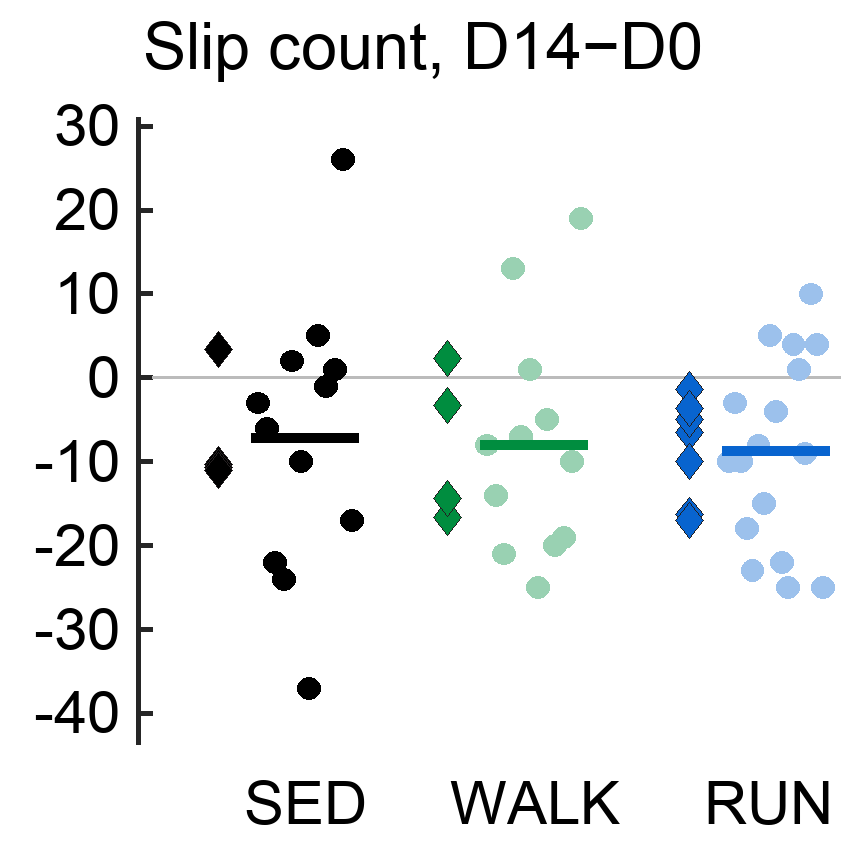

Values plotted in this chart, from the file beside it:
mouseID, cohort, cageID, group, day, nRuns, trialNumbers, sourceFiles, combinedTraversalSeconds, combinedSlips, slipsPerTraversalMinute, combinedStops, stopsPerTraversalMinute, combinedSlipMagnitude, D14Count, D0Count, count
TMCS2_S13, TMCS2, C08, sedentary, D14, 3, 1;2;3, TMCS2_S13_T1_C08_BB_D14_20251105_THT_TRI…, 12.61, 9.0, 42.84, 2.0, 9.519, 2589, 9.0, 12.0, -3.0
TMCS2_S14, TMCS2, C08, sedentary, D14, 3, 1;2;3, TMCS2_S14_T2_C08_BB_D14_20251105_THT_TRI…, 18.07, 15.0, 49.81, 1.0, 3.321, 525.7, 15.0, 21.0, -6.0
TMCS2_S15, TMCS2, C08, sedentary, D14, 3, 1;2;3, TMCS2_S15_T3_C08_BB_D14_20251105_THT_TRI…, 13.31, 10.0, 45.07, 2.0, 9.014, 198.8, 10.0, 32.0, -22.0
TMCS2_S28, TMCS2, C10, sedentary, D14, 3, 1;2;3, TMCS2_S28_T1_C10_BB_D14_20251105_THT_TRI…, 21.19, 22.0, 62.28, 9.0, 25.48, 1230, 22.0, 46.0, -24.0
TMCS2_S29, TMCS2, C10, sedentary, D14, 3, 2;3;4, TMCS2_S29_T2_C10_BB_D14_20251105_THT_TRI…, 22.49, 17.0, 45.36, 11.0, 29.35, 4905, 17.0, 15.0, 2.0
TMCS2_S30, TMCS2, C10, sedentary, D14, 3, 1;2;3, TMCS2_S30_T3_C10_BB_D14_20251105_THT_TRI…, 11.66, 4.0, 20.58, 1.0, 5.145, 520.9, 4.0, 14.0, -10.0
TMCS3_S07, TMCS3, C03, sedentary, D14, 3, 1;2;3, TMCS3_S07_T1_C03_BB_D14_20260305_THT_TRI…, 20.74, 18.0, 52.08, 7.0, 20.25, 1703, 18.0, 55.0, -37.0
TMCS3_S08, TMCS3, C03, sedentary, D14, 3, 1;2;3, TMCS3_S08_T2_C03_BB_D14_20260305_THT_TRI…, 18.4, 22.0, 71.74, 8.0, 26.09, 2996, 22.0, 17.0, 5.0
TMCS3_S09, TMCS3, C03, sedentary, D14, 3, 1;2;3, TMCS3_S09_T3_C03_BB_D14_20260305_THT_TRI…, 16.97, 15.0, 53.04, 0.0, 0.0, 436.4, 15.0, 16.0, -1.0
TMCS3_S13, TMCS3, C05, sedentary, D14, 3, 1;2;4, TMCS3_S13_T1_C05_BB_D14_20260305_THT_TRI…, 30.02, 36.0, 71.94, 12.0, 23.98, 2483, 36.0, 35.0, 1.0
TMCS3_S14, TMCS3, C05, sedentary, D14, 3, 1;2;3, TMCS3_S14_T2_C05_BB_D14_20260305_THT_TRI…, 25.17, 41.0, 97.74, 19.0, 45.29, 2574, 41.0, 15.0, 26.0
TMCS3_S15, TMCS3, C05, sedentary, D14, 3, 1;2;3, TMCS3_S15_T3_C05_BB_D14_20260305_THT_TRI…, 17.01, 13.0, 45.87, 3.0, 10.58, 1392, 13.0, 30.0, -17.0
TMCS2_S07, TMCS2, C03, walk, D14, 3, 1;2;3, TMCS2_S07_T1_C03_BB_D14_20251105_THT_TRI…, 11.15, 10.0, 53.81, 2.0, 10.76, 595.8, 10.0, 18.0, -8.0
TMCS2_S08, TMCS2, C03, walk, D14, 3, 1;2;3, TMCS2_S08_T2_C03_BB_D14_20251105_THT_TRI…, 17.13, 17.0, 59.54, 8.0, 28.02, 1730, 17.0, 31.0, -14.0
TMCS2_S09, TMCS2, C03, walk, D14, 3, 1;2;3, TMCS2_S09_T3_C03_BB_D14_20251105_THT_TRI…, 11.05, 7.0, 38.01, 2.0, 10.86, 668.2, 7.0, 28.0, -21.0
TMCS2_S19, TMCS2, C06, walk, D14, 3, 1;2;3, TMCS2_S19_T1_C06_BB_D14_20251105_THT_TRI…, 26.15, 31.0, 71.13, 18.0, 41.3, 2159, 31.0, 18.0, 13.0
TMCS2_S20, TMCS2, C06, walk, D14, 3, 2;3;4, TMCS2_S20_T2_C06_BB_D14_20251105_THT_TRI…, 12.57, 4.0, 19.09, 0.0, 0.0, 180.7, 4.0, 11.0, -7.0
TMCS2_S21, TMCS2, C06, walk, D14, 3, 1;2;3, TMCS2_S21_T3_C06_BB_D14_20251105_THT_TRI…, 16.18, 12.0, 44.5, 6.0, 22.25, 5879, 12.0, 11.0, 1.0
TMCS2_S31, TMCS2, C02, walk, D14, 3, 1;2;3, TMCS2_S31_T1_C02_BB_D14_20251105_THT_TRI…, 20.78, 8.0, 23.1, 1.0, 2.887, 584.4, 8.0, 33.0, -25.0
TMCS2_S32, TMCS2, C02, walk, D14, 3, 1;2;3, TMCS2_S32_T2_C02_BB_D14_20251105_THT_TRI…, 10.38, 9.0, 52.02, 0.0, 0.0, 382.9, 9.0, 14.0, -5.0
TMCS2_S33, TMCS2, C02, walk, D14, 3, 1;2;4, TMCS2_S33_T3_C02_BB_D14_20251105_THT_TRI…, 17.39, 8.0, 27.61, 7.0, 24.16, 3013, 8.0, 28.0, -20.0
TMCS3_S04, TMCS3, C02, walk, D14, 3, 1;2;3, TMCS3_S04_T1_C02_BB_D14_20260305_THT_TRI…, 15.04, 13.0, 51.87, 4.0, 15.96, 983.8, 13.0, 32.0, -19.0
TMCS3_S05, TMCS3, C02, walk, D14, 3, 1;2;3, TMCS3_S05_T2_C02_BB_D14_20260305_THT_TRI…, 12.26, 11.0, 53.82, 4.0, 19.57, 2739, 11.0, 21.0, -10.0
TMCS3_S06, TMCS3, C02, walk, D14, 3, 1;2;3, TMCS3_S06_T3_C02_BB_D14_20260305_THT_TRI…, 20.61, 30.0, 87.33, 9.0, 26.2, 1907, 30.0, 11.0, 19.0
TMCS2_S05, TMCS2, C01, run, D14, 3, 1;2;3, TMCS2_S05_T2_C01_BB_D14_20251105_THT_TRI…, 12.25, 5.0, 24.49, 2.0, 9.795, 147.6, 5.0, 15.0, -10.0
TMCS2_S06, TMCS2, C01, run, D14, 3, 1;2;3, TMCS2_S06_T3_C01_BB_D14_20251105_THT_TRI…, 14.26, 8.0, 33.65, 5.0, 21.03, 411.9, 8.0, 11.0, -3.0
TMCS2_S11, TMCS2, C04, run, D14, 3, 1;2;3, TMCS2_S11_T2_C04_BB_D14_20251105_THT_TRI…, 15.79, 16.0, 60.78, 6.0, 22.79, 2114, 16.0, 26.0, -10.0
TMCS2_S16, TMCS2, C05, run, D14, 3, 1;4;6, TMCS2_S16_T1_C05_BB_D14_20251105_THT_TRI…, 14.38, 7.0, 29.2, 3.0, 12.52, 394.9, 7.0, 25.0, -18.0
TMCS2_S17, TMCS2, C05, run, D14, 3, 1;2;3, TMCS2_S17_T2_C05_BB_D14_20251105_THT_TRI…, 11.9, 11.0, 55.46, 3.0, 15.13, 1593, 11.0, 34.0, -23.0
TMCS2_S18, TMCS2, C05, run, D14, 3, 1;2;3, TMCS2_S18_T3_C05_BB_D14_20251105_THT_TRI…, 11.96, 7.0, 35.1, 1.0, 5.015, 180.9, 7.0, 15.0, -8.0
TMCS2_S22, TMCS2, C07, run, D14, 3, 2;3;4, TMCS2_S22_T1_C07_BB_D14_20251105_THT_TRI…, 13.79, 4.0, 17.4, 2.0, 8.7, 261.8, 4.0, 19.0, -15.0
TMCS2_S24, TMCS2, C07, run, D14, 3, 1;2;3, TMCS2_S24_T3_C07_BB_D14_20251105_THT_TRI…, 12.29, 11.0, 53.71, 3.0, 14.65, 6653, 11.0, 6.0, 5.0
TMCS2_S25, TMCS2, C09, run, D14, 3, 1;2;3, TMCS2_S25_T1_C09_BB_D14_20251105_THT_TRI…, 17.07, 18.0, 63.27, 4.0, 14.06, 1418, 18.0, 22.0, -4.0
TMCS2_S26, TMCS2, C09, run, D14, 3, 1;2;3, TMCS2_S26_T2_C09_BB_D14_20251105_THT_TRI…, 12.4, 7.0, 33.87, 1.0, 4.839, 69.09, 7.0, 29.0, -22.0
TMCS2_S27, TMCS2, C09, run, D14, 3, 1;2;3, TMCS2_S27_T3_C09_BB_D14_20251105_THT_TRI…, 10.1, 5.0, 29.7, 0.0, 0.0, 626.9, 5.0, 30.0, -25.0
TMCS3_S01, TMCS3, C01, run, D14, 3, 1;2;3, TMCS3_S01_T1_C01_BB_D14_20260305_THT_TRI…, 14.83, 14.0, 56.64, 2.0, 8.091, 1149, 14.0, 10.0, 4.0
TMCS3_S02, TMCS3, C01, run, D14, 3, 1;2;3, TMCS3_S02_T2_C01_BB_D14_20260305_THT_TRI…, 11.16, 13.0, 69.92, 0.0, 0.0, 286.5, 13.0, 12.0, 1.0
TMCS3_S03, TMCS3, C01, run, D14, 3, 1;2;3, TMCS3_S03_T3_C01_BB_D14_20260305_THT_TRI…, 9.644, 9.0, 55.99, 0.0, 0.0, 130.6, 9.0, 18.0, -9.0
TMCS3_S10, TMCS3, C04, run, D14, 3, 1;2;3, TMCS3_S10_T1_C04_BB_D14_20260305_THT_TRI…, 23.3, 26.0, 66.95, 4.0, 10.3, 11349, 26.0, 16.0, 10.0
TMCS3_S11, TMCS3, C04, run, D14, 3, 1;2;3, TMCS3_S11_T2_C04_BB_D14_20260305_THT_TRI…, 16.66, 13.0, 46.83, 1.0, 3.602, 1431, 13.0, 9.0, 4.0
TMCS3_S12, TMCS3, C04, run, D14, 3, 1;2;3, TMCS3_S12_T3_C04_BB_D14_20260305_THT_TRI…, 12.72, 7.0, 33.02, 2.0, 9.435, 990.3, 7.0, 32.0, -25.0
